Run: headless pygame with SDL's dummy video driver; simulated clock (each Clock.tick advances the game by its frame time, no real sleeping); random seed 0; keys injected as events and as key.get_pressed() state; no mouse input.
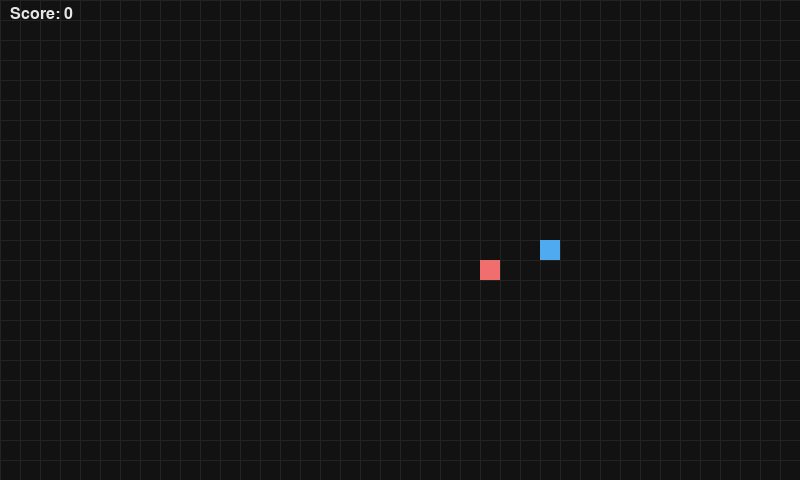
Frame 1 of 4 · flips 1–60 · no input
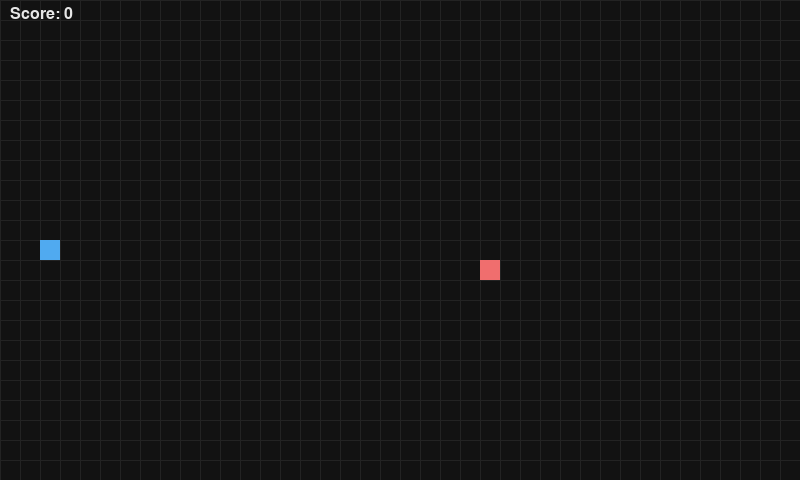
Frame 2 of 4 · flips 61–180 · tapped SPACE, RETURN · held RIGHT (→), D
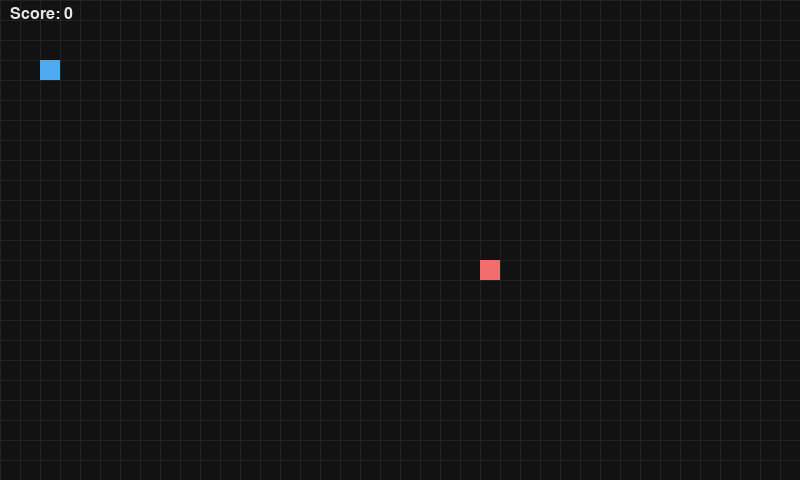
Frame 3 of 4 · flips 181–300 · held DOWN (↓), S
Frame 4 of 4 · flips 301–420 · held LEFT (←), A, UP (↑), W · screen same as frame 2, image omitted

The pygame program that drew these frames:

"""
14-snake.py

Snake - Grid Game
-----------------
Implement the classic Snake with grid movement, food spawning, growth,
and game over conditions.
"""

import sys
import random
import pygame  # type: ignore


TILE = 20
COLS, ROWS = 40, 24
WIDTH, HEIGHT = COLS * TILE, ROWS * TILE


class Snake:
    def __init__(self) -> None:
        self.body: list[tuple[int, int]] = [(COLS // 2, ROWS // 2)]
        self.dir = (1, 0)
        self.grow = 0

    def change_dir(self, d: tuple[int, int]) -> None:
        # Prevent reversing directly
        if (d[0] == -self.dir[0] and d[1] == -self.dir[1]):
            return
        self.dir = d

    def update(self) -> bool:
        head = self.body[0]
        new_head = (head[0] + self.dir[0], head[1] + self.dir[1])
        # Wrap around
        new_head = (new_head[0] % COLS, new_head[1] % ROWS)
        if new_head in self.body:
            return False
        self.body.insert(0, new_head)
        if self.grow > 0:
            self.grow -= 1
        else:
            self.body.pop()
        return True


def spawn_food(occupied: set[tuple[int, int]]) -> tuple[int, int]:
    while True:
        p = (random.randrange(COLS), random.randrange(ROWS))
        if p not in occupied:
            return p


def main() -> int:
    pygame.init()
    screen = pygame.display.set_mode((WIDTH, HEIGHT))
    pygame.display.set_caption("Pygame Lesson 14 - Snake")
    clock = pygame.time.Clock()
    font = pygame.font.SysFont(None, 24)

    snake = Snake()
    food = spawn_food(set(snake.body))
    score = 0
    timer = 0.0
    step_interval = 0.12
    running = True

    while running:
        for event in pygame.event.get():
            if event.type == pygame.QUIT:
                running = False
            elif event.type == pygame.KEYDOWN:
                if event.key == pygame.K_ESCAPE:
                    running = False
                elif event.key in (pygame.K_RIGHT, pygame.K_d):
                    snake.change_dir((1, 0))
                elif event.key in (pygame.K_LEFT, pygame.K_a):
                    snake.change_dir((-1, 0))
                elif event.key in (pygame.K_UP, pygame.K_w):
                    snake.change_dir((0, -1))
                elif event.key in (pygame.K_DOWN, pygame.K_s):
                    snake.change_dir((0, 1))

        dt = clock.get_time() / 1000.0
        timer += dt
        if timer >= step_interval:
            timer = 0.0
            alive = snake.update()
            if not alive:
                running = False
            if snake.body[0] == food:
                snake.grow += 3
                score += 10
                food = spawn_food(set(snake.body))

        screen.fill((18, 18, 18))

        # Draw grid
        for x in range(0, WIDTH, TILE):
            pygame.draw.line(screen, (35, 35, 35), (x, 0), (x, HEIGHT))
        for y in range(0, HEIGHT, TILE):
            pygame.draw.line(screen, (35, 35, 35), (0, y), (WIDTH, y))

        # Draw snake
        for i, (cx, cy) in enumerate(snake.body):
            color = (80, 170, 240) if i == 0 else (60, 130, 200)
            pygame.draw.rect(screen, color, (cx * TILE, cy * TILE, TILE, TILE))

        # Draw food
        pygame.draw.rect(screen, (240, 110, 110), (food[0] * TILE, food[1] * TILE, TILE, TILE))

        hud = font.render(f"Score: {score}", True, (230, 230, 230))
        screen.blit(hud, (10, 6))

        pygame.display.flip()
        clock.tick(60)

    pygame.quit()
    return 0


if __name__ == "__main__":
    sys.exit(main())
